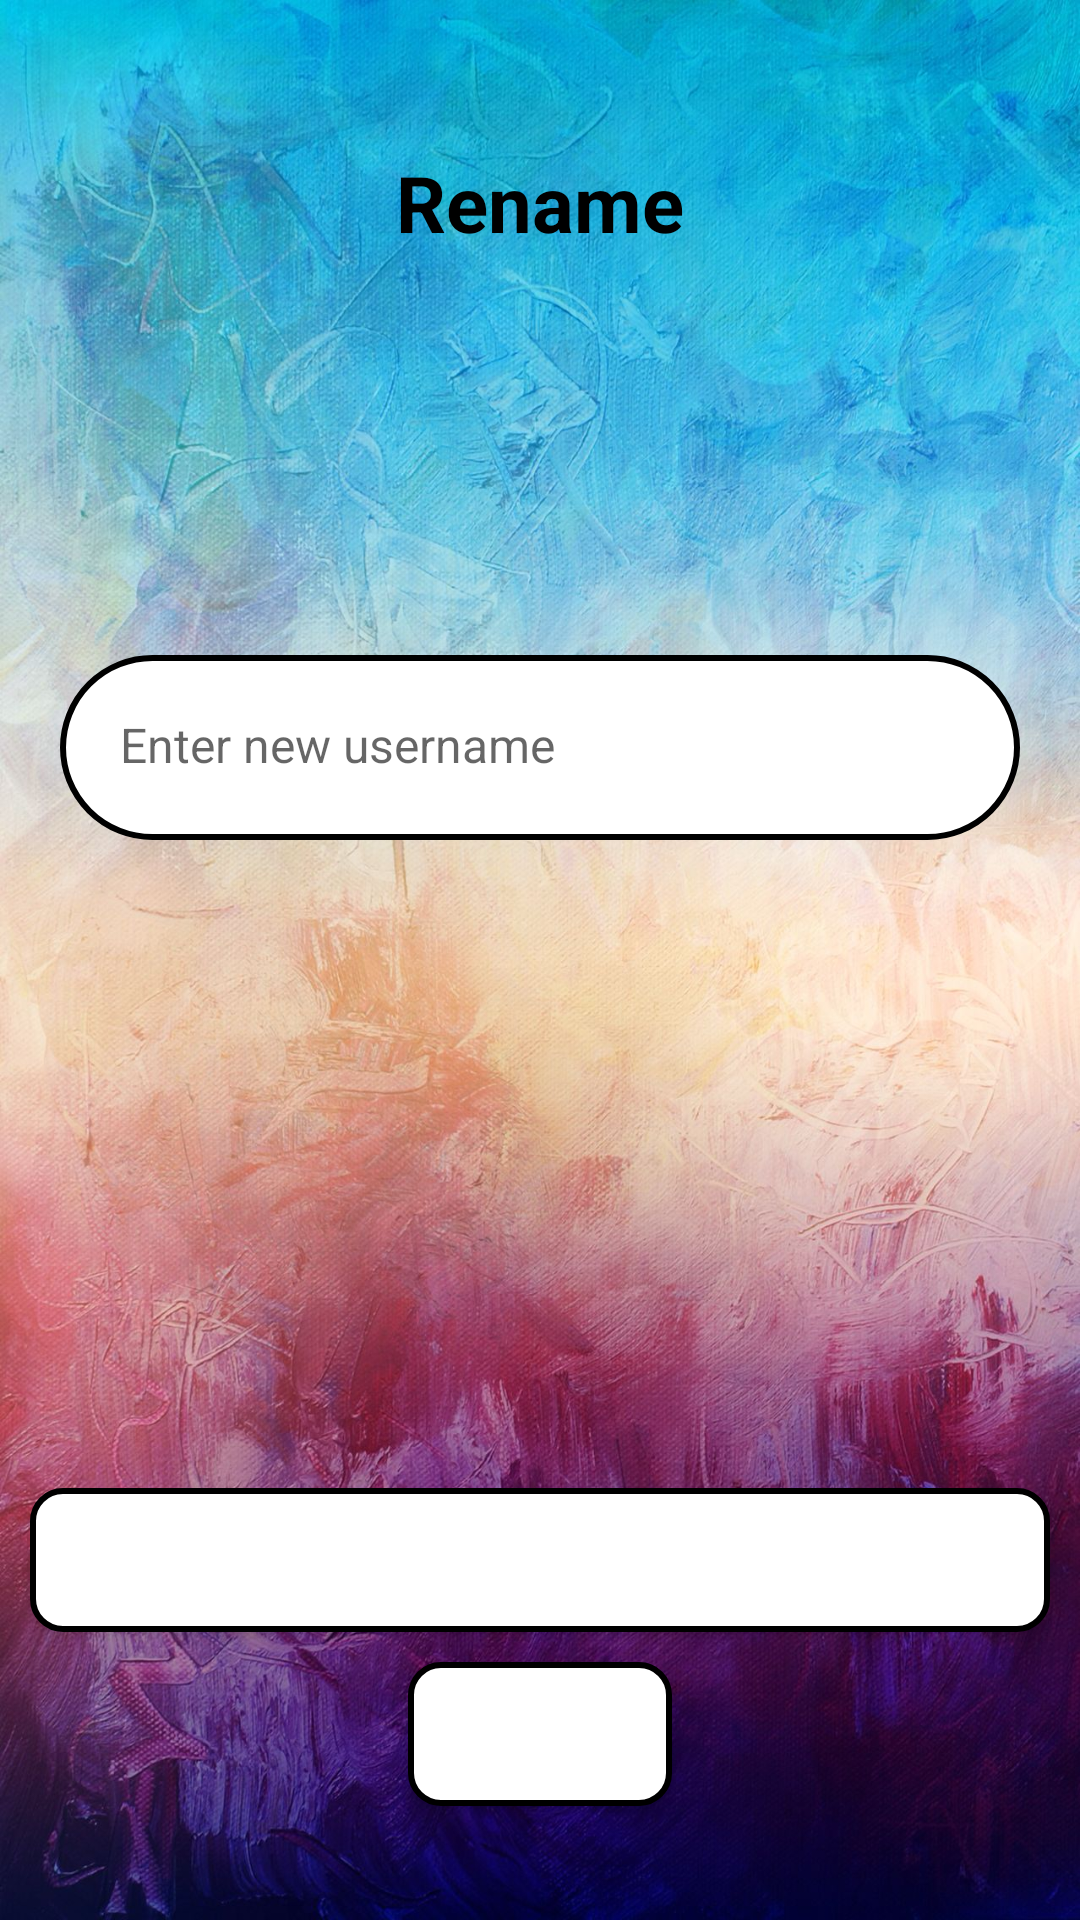

Reconstruct the res/layout file that produces this screen, plus the resources it refers to.
<!-- AndroidManifest.xml: application theme Theme.MyApplication -->
<!-- res/layout/fragment_rename.xml -->
<?xml version="1.0" encoding="utf-8"?>
<androidx.constraintlayout.widget.ConstraintLayout xmlns:android="http://schemas.android.com/apk/res/android"
    xmlns:app="http://schemas.android.com/apk/res-auto"
    android:layout_width="match_parent"
    android:layout_height="match_parent"
    android:background="@drawable/ic_background_rename_fragment">

    <TextView
        android:layout_width="wrap_content"
        android:layout_height="wrap_content"
        android:layout_marginTop="50dp"
        android:text="@string/rename"
        android:textColor="@color/black"
        android:textSize="26sp"
        android:textStyle="bold"
        app:layout_constraintEnd_toEndOf="parent"
        app:layout_constraintStart_toStartOf="parent"
        app:layout_constraintTop_toTopOf="parent" />

    <com.google.android.material.textfield.TextInputLayout
        android:id="@+id/editUserName_input_layout"
        android:layout_width="match_parent"
        android:layout_height="wrap_content"
        android:layout_marginStart="20dp"
        android:layout_marginEnd="20dp"
        android:paddingBottom="10dp"
        android:textColor="@color/white"
        app:boxBackgroundColor="@color/white"
        app:boxStrokeWidth="0dp"
        app:boxStrokeWidthFocused="0dp"
        app:hintTextColor="@color/white"
        app:layout_constraintBottom_toTopOf="@+id/password_inputLayout_rename"
        app:layout_constraintEnd_toEndOf="parent"
        app:layout_constraintStart_toStartOf="parent">

        <AutoCompleteTextView
            android:id="@+id/editUserName_rename"
            android:layout_width="match_parent"
            android:layout_height="wrap_content"
            android:background="@drawable/edit_text_background"
            android:dropDownWidth="wrap_content"
            android:dropDownHeight="wrap_content"
            android:hint="@string/enter_new_username"
            android:imeOptions="actionDone"
            android:inputType="text"
            android:lines="1"
            android:padding="20dp"
            android:textSize="16sp"
            app:hintTextColor="@color/white" />
    </com.google.android.material.textfield.TextInputLayout>

    <com.google.android.material.textfield.TextInputLayout
        android:id="@+id/password_inputLayout_rename"
        android:layout_width="match_parent"
        android:layout_height="wrap_content"
        android:layout_marginStart="20dp"
        android:layout_marginEnd="20dp"
        android:paddingBottom="10dp"
        android:visibility="invisible"
        app:boxBackgroundColor="@color/white"
        app:boxStrokeWidth="0dp"
        app:boxStrokeWidthFocused="0dp"
        app:layout_constraintBottom_toBottomOf="parent"
        app:layout_constraintEnd_toEndOf="parent"
        app:layout_constraintStart_toStartOf="parent"
        app:layout_constraintTop_toTopOf="parent"
        app:passwordToggleEnabled="true">

        <EditText
            android:id="@+id/editPassword_rename"
            android:layout_width="match_parent"
            android:layout_height="50dp"
            android:background="@drawable/edit_text_background"
            android:hint="@string/password"
            android:inputType="textPassword"
            android:textSize="16sp" />
    </com.google.android.material.textfield.TextInputLayout>

    <com.google.android.material.textfield.TextInputLayout
        android:id="@+id/repeat_TextInputLayout_sing_up"
        android:layout_width="match_parent"
        android:layout_height="wrap_content"
        android:layout_marginStart="20dp"
        android:layout_marginEnd="20dp"
        android:visibility="invisible"
        app:boxBackgroundColor="@color/white"
        app:boxStrokeWidth="0dp"
        app:boxStrokeWidthFocused="0dp"
        app:layout_constraintEnd_toEndOf="parent"
        app:layout_constraintStart_toStartOf="parent"
        app:layout_constraintTop_toBottomOf="@+id/password_inputLayout_rename"
        app:passwordToggleEnabled="true">

        <EditText
            android:id="@+id/repeat_editPassword_rename"
            android:layout_width="match_parent"
            android:layout_height="50dp"
            android:background="@drawable/edit_text_background"
            android:hint="@string/repeat_password"
            android:inputType="textPassword"
            android:textSize="16sp" />
    </com.google.android.material.textfield.TextInputLayout>

    <androidx.appcompat.widget.AppCompatButton
        android:id="@+id/btnRenameUser_rename"
        style="@style/MyButtonStyle"
        android:layout_width="match_parent"
        android:layout_height="wrap_content"
        android:text="@string/rename"
        app:layout_constraintBottom_toBottomOf="parent"
        app:layout_constraintEnd_toEndOf="@+id/repeat_TextInputLayout_sing_up"
        app:layout_constraintStart_toStartOf="@+id/repeat_TextInputLayout_sing_up"
        app:layout_constraintTop_toBottomOf="@+id/repeat_TextInputLayout_sing_up" />

    <androidx.appcompat.widget.AppCompatButton
        android:id="@+id/btnBack"
        style="@style/MyButtonStyle"
        android:layout_width="wrap_content"
        android:layout_height="wrap_content"
        android:drawableStart="@drawable/ic_bac"
        android:text="@string/back"
        app:layout_constraintEnd_toEndOf="@+id/repeat_TextInputLayout_sing_up"
        app:layout_constraintStart_toStartOf="@+id/repeat_TextInputLayout_sing_up"
        app:layout_constraintTop_toBottomOf="@+id/btnRenameUser_rename" />

</androidx.constraintlayout.widget.ConstraintLayout>
<!-- resources referenced by this layout -->
<resources>
  <color name="black">#FF000000</color>
  <color name="white">#FFFFFFFF</color>
  <string name="back">Back</string>
  <string name="enter_new_username">Enter new username</string>
  <string name="password">Password</string>
  <string name="rename">Rename</string>
  <string name="repeat_password">Repeat Password</string>
  <style name="MyButtonStyle" parent="Widget.AppCompat.Button">
          <item name="android:background">@drawable/button_background</item>
          <item name="android:layout_margin">10dp</item>
          <item name="drawableTint">@color/white</item>
          <item name="android:drawablePadding">5dp</item>
          <item name="android:gravity">center_horizontal|center_vertical</item>
          <item name="android:padding">10dp</item>
          <item name="android:textAllCaps">false</item>
          <item name="android:textStyle">bold</item>
          <item name="android:textSize">14sp</item>
          <item name="android:textColor">@color/white</item>
  
  
      </style>
  <style name="Theme.MyApplication" parent="Theme.MaterialComponents.Light.NoActionBar">
          
          <item name="colorPrimary">@color/purple_500</item>
          <item name="colorPrimaryVariant">@color/purple_700</item>
          <item name="colorOnPrimary">@color/white</item>
          
          <item name="colorSecondary">@color/teal_200</item>
          <item name="colorSecondaryVariant">@color/teal_700</item>
          <item name="colorOnSecondary">@color/black</item>
          
          <item name="android:statusBarColor" tools:targetApi="l">?attr/colorPrimaryVariant</item>
          
          <item name="android:windowTranslucentNavigation">false</item>
          <item name="android:datePickerDialogTheme">@style/MyDatePickerDialogThem</item>
      </style>
  <color name="grey">#A7CBCF</color>
  <!-- drawable button_background (drawable) -->
  <?xml version="1.0" encoding="utf-8"?>
  <selector xmlns:android="http://schemas.android.com/apk/res/android">
      <item android:state_pressed="true">
          <shape android:shape="rectangle">
              <stroke android:width="1dp" android:color="@color/grey" />
              <corners android:bottomLeftRadius="10dp" android:bottomRightRadius="10dp" android:topLeftRadius="10dp" android:topRightRadius="10dp" />
              <solid android:color="@color/purple_200" />
          </shape>
      </item>
      <item android:state_pressed="false">
          <shape android:shape="rectangle">
              <stroke android:width="2dp" android:color="@color/black" />
              <corners android:bottomLeftRadius="10dp" android:bottomRightRadius="10dp" android:topLeftRadius="10dp" android:topRightRadius="10dp" />
              <solid android:color="@color/white" />
          </shape>
      </item>
  </selector>
  <color name="purple_500">#FF6200EE</color>
  <color name="purple_700">#FF3700B3</color>
  <color name="teal_200">#FF03DAC5</color>
  <color name="teal_700">#FF018786</color>
  <style name="MyDatePickerDialogThem" parent="android:Theme.Material.Light.Dialog">
          <item name="android:datePickerStyle">@style/MyDatePickerStyle</item>
      </style>
  <color name="purple_200">#FFBB86FC</color>
  <style name="MyDatePickerStyle" parent="android:style/Widget.Material.Light.DatePicker">
          <item name="android:headerBackground">@color/purple_200</item>
      </style>
</resources>
